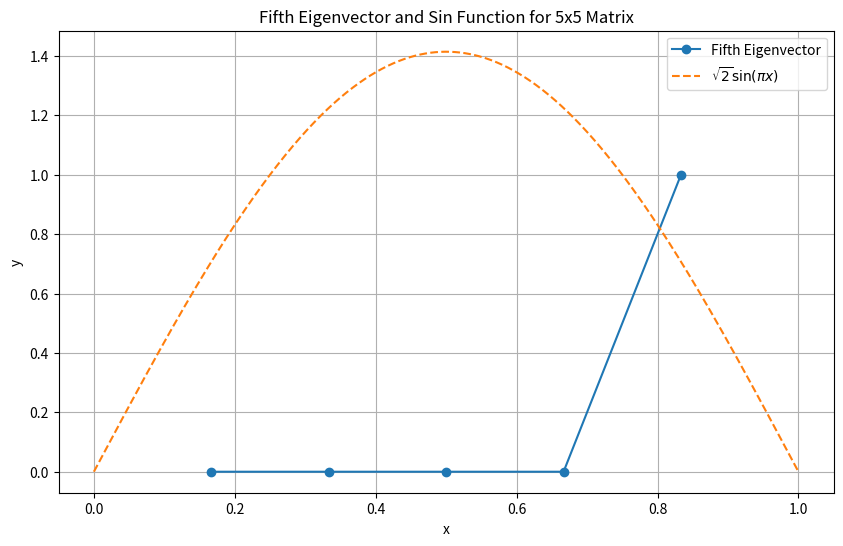

This chart was generated by the following Python code:
import numpy as np
import matplotlib.pyplot as plt
# Create the matrix H
matrix_dimension = 5
s = 1 / (2 * (1 / (matrix_dimension + 1))**2)
values = np.array([2 - 1000, -12 - 100, -12 - 10, -12 - 1, -12])
H = s * np.diagflat(values)
# Find the eigenvalues and eigenvectors of H
eigenvalues, eigenvectors = np.linalg.eig(H)
# Set x_values for plotting the fifth eigenvector
x_values = np.linspace(1 / (matrix_dimension + 1), matrix_dimension / (matrix_dimension + 1), matrix_dimension)
fifth_eigenvector = eigenvectors[:, 4]
# Define the range for the sin function plot
x_range = np.linspace(0, 1, 1000)
sin_function = np.sqrt(2) * np.sin(np.pi * x_range)
# Plot the fifth eigenvector and sin function
plt.figure(figsize=(10, 6))
plt.plot(x_values, fifth_eigenvector, label='Fifth Eigenvector', marker='o')
plt.plot(x_range, sin_function, label=r'$\sqrt{2} \sin(\pi x)$', linestyle='--')
plt.legend()
plt.xlabel('x')
plt.ylabel('y')
plt.title('Fifth Eigenvector and Sin Function for 5x5 Matrix')
plt.grid(True)
plt.show()